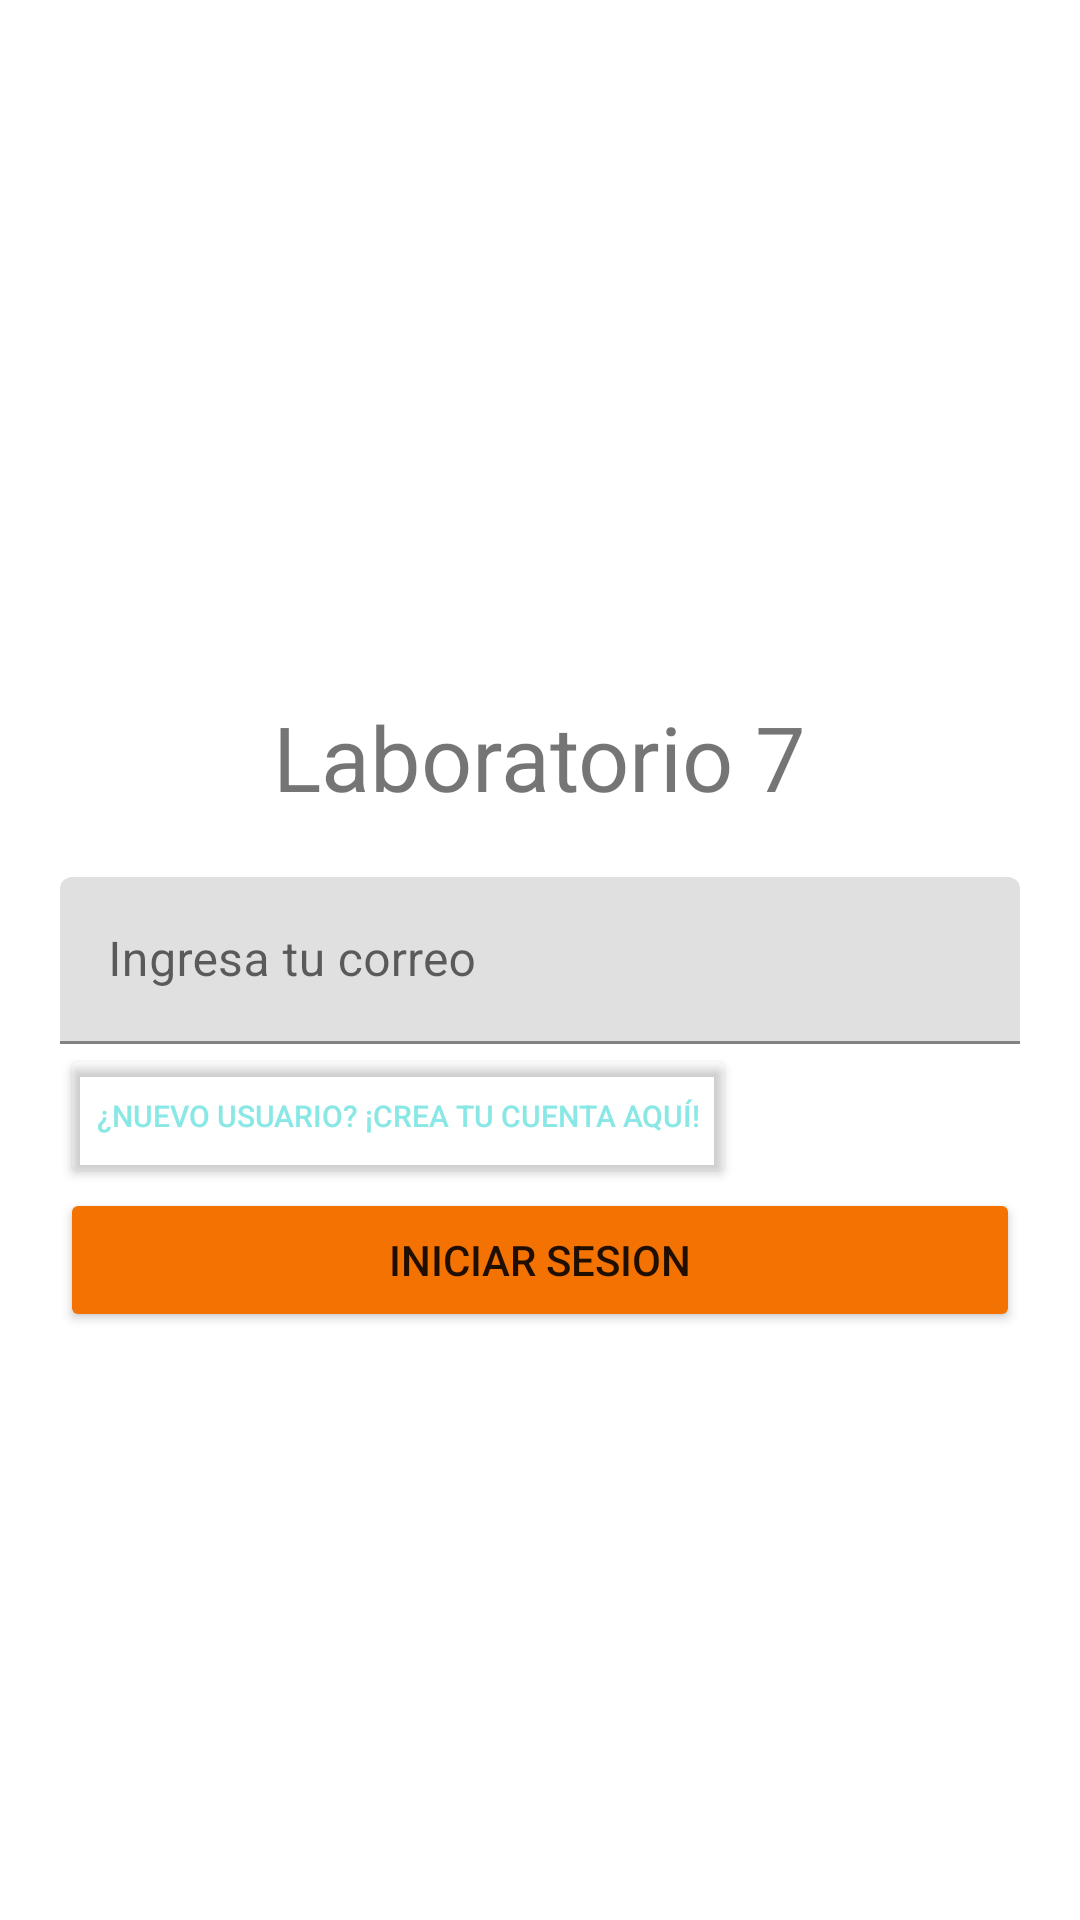

Here is an Android app screen rendered from its layout file. Give the layout XML and the strings, colors and styles it references.
<!-- AndroidManifest.xml: application theme Theme.Lab7Prueba2 -->
<!-- res/layout/fragment_login.xml -->
<?xml version="1.0" encoding="utf-8"?>
<FrameLayout xmlns:android="http://schemas.android.com/apk/res/android"
    xmlns:app="http://schemas.android.com/apk/res-auto"
    xmlns:tools="http://schemas.android.com/tools"
    android:layout_width="match_parent"
    android:layout_height="match_parent"
    tools:context=".Login">

    <androidx.constraintlayout.widget.ConstraintLayout
        android:layout_width="match_parent"
        android:layout_height="match_parent">

        <TextView
            android:id="@+id/textView_Login_Title"
            android:layout_width="wrap_content"
            android:layout_height="wrap_content"
            android:text="Laboratorio 7"
            app:layout_constraintEnd_toEndOf="parent"
            app:layout_constraintStart_toStartOf="parent"
            app:layout_constraintBottom_toTopOf="@+id/editText_Login_Correoe"
            android:layout_marginBottom="20dp"
            android:textSize="30sp"/>

        <Button
            android:id="@+id/button_Login_ToHome"
            android:layout_width="match_parent"
            android:layout_height="wrap_content"
            android:text="Iniciar sesion"
            app:layout_constraintEnd_toEndOf="parent"
            app:layout_constraintStart_toStartOf="parent"
            app:layout_constraintTop_toBottomOf="@+id/button_Login_ToNewAccount"
            android:backgroundTint="@color/orange"
            android:layout_marginEnd="20dp"
            android:layout_marginStart="20dp"
            />

        <Button
            android:id="@+id/button_Login_ToNewAccount"
            android:layout_width="wrap_content"
            android:layout_height="wrap_content"
            android:text="¿Nuevo usuario? ¡Crea tu cuenta aquí!"
            app:layout_constraintBottom_toTopOf="@id/button_Login_ToHome"
            app:layout_constraintStart_toStartOf="@id/editText_Login_Correoe"
            app:layout_constraintTop_toBottomOf="@+id/editText_Login_Correoe"
            android:textColor="@color/celestePalido"
            android:backgroundTint="@color/transparente"
            android:textSize="10sp"/>



        <com.google.android.material.textfield.TextInputLayout
            android:id="@+id/editText_Login_Correoe"
            android:layout_width="match_parent"
            android:layout_height="wrap_content"
            android:ems="10"
            android:inputType="textPersonName"
            android:text="Name"
            app:layout_constraintBottom_toBottomOf="parent"
            app:layout_constraintEnd_toEndOf="parent"
            app:layout_constraintStart_toStartOf="parent"
            app:layout_constraintTop_toTopOf="parent"
            android:layout_marginStart="20dp"
            android:layout_marginEnd="20dp">

            <com.google.android.material.textfield.TextInputEditText
                android:layout_width="match_parent"
                android:layout_height="wrap_content"
                android:hint="Ingresa tu correo" />
        </com.google.android.material.textfield.TextInputLayout>

    </androidx.constraintlayout.widget.ConstraintLayout>
</FrameLayout>
<!-- resources referenced by this layout -->
<resources>
  <color name="celestePalido">#89E8E5</color>
  <color name="orange">#F37202</color>
  <color name="transparente">#00ff0080</color>
  <style name="Theme.Lab7Prueba2" parent="Theme.MaterialComponents.DayNight.DarkActionBar">
          
          <item name="colorPrimary">@color/purple_500</item>
          <item name="colorPrimaryVariant">@color/purple_700</item>
          <item name="colorOnPrimary">@color/white</item>
          
          <item name="colorSecondary">@color/teal_200</item>
          <item name="colorSecondaryVariant">@color/teal_700</item>
          <item name="colorOnSecondary">@color/black</item>
          
          <item name="android:statusBarColor" tools:targetApi="l">?attr/colorPrimaryVariant</item>
          
      </style>
  <color name="purple_500">#FF6200EE</color>
  <color name="purple_700">#FF3700B3</color>
  <color name="white">#FFFFFFFF</color>
  <color name="teal_200">#FF03DAC5</color>
  <color name="teal_700">#FF018786</color>
  <color name="black">#FF000000</color>
</resources>
